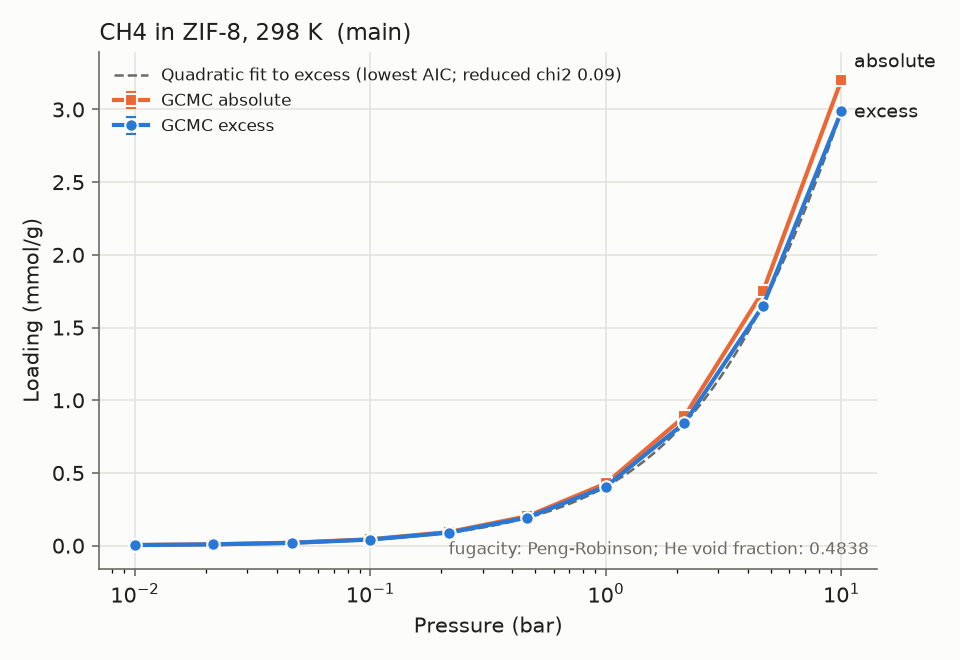

The data file committed next to this chart (first rows):
material_id, adsorbate, T_K, P_bar, loading_mmol_g, loading_err_mmol_g, basis, source, source_id, doi, notes
ZIF-8, CH4, 298.0, 0.01, 0.004204, 0.0002603, excess, sim, 43be954743, , main;relerr>5%;low_loading
ZIF-8, CH4, 298.0, 0.01, 0.004415, 0.0002603, absolute, sim, 43be954743, , main;relerr>5%;low_loading
ZIF-8, CH4, 298.0, 0.02154, 0.009091, 0.0001767, excess, sim, 31e62cc69e, , main;relerr>5%;low_loading
ZIF-8, CH4, 298.0, 0.02154, 0.009546, 0.0001767, absolute, sim, 31e62cc69e, , main;relerr>5%;low_loading
ZIF-8, CH4, 298.0, 0.04642, 0.01943, 0.001091, excess, sim, cf0660c29d, , main;relerr>5%;low_loading
ZIF-8, CH4, 298.0, 0.04642, 0.02041, 0.001091, absolute, sim, cf0660c29d, , main;relerr>5%;low_loading
ZIF-8, CH4, 298.0, 0.1, 0.042, 0.001382, excess, sim, 04b6938664, , main;relerr>5%;low_loading
ZIF-8, CH4, 298.0, 0.1, 0.04411, 0.001382, absolute, sim, 04b6938664, , main;relerr>5%;low_loading
ZIF-8, CH4, 298.0, 0.2154, 0.08955, 0.0007845, excess, sim, 2fd4a774f8, , main;relerr>5%
ZIF-8, CH4, 298.0, 0.2154, 0.09411, 0.0007845, absolute, sim, 2fd4a774f8, , main;relerr>5%
ZIF-8, CH4, 298.0, 0.4642, 0.1932, 0.002557, excess, sim, c7ddc965b4, , main;relerr>5%
ZIF-8, CH4, 298.0, 0.4642, 0.203, 0.002557, absolute, sim, c7ddc965b4, , main;relerr>5%
ZIF-8, CH4, 298.0, 1.0, 0.4068, 0.004753, excess, sim, d3c86996cf, , main;relerr>5%
ZIF-8, CH4, 298.0, 1.0, 0.428, 0.004753, absolute, sim, d3c86996cf, , main;relerr>5%
ZIF-8, CH4, 298.0, 2.154, 0.8435, 0.005452, excess, sim, d7157313c9, , main;relerr>5%
ZIF-8, CH4, 298.0, 2.154, 0.8892, 0.005452, absolute, sim, d7157313c9, , main;relerr>5%
ZIF-8, CH4, 298.0, 4.642, 1.649, 0.02935, excess, sim, ea0e6ad82c, , main
ZIF-8, CH4, 298.0, 4.642, 1.748, 0.02935, absolute, sim, ea0e6ad82c, , main
ZIF-8, CH4, 298.0, 10.0, 2.988, 0.02671, excess, sim, 2ccf404ac0, , main
ZIF-8, CH4, 298.0, 10.0, 3.204, 0.02671, absolute, sim, 2ccf404ac0, , main
